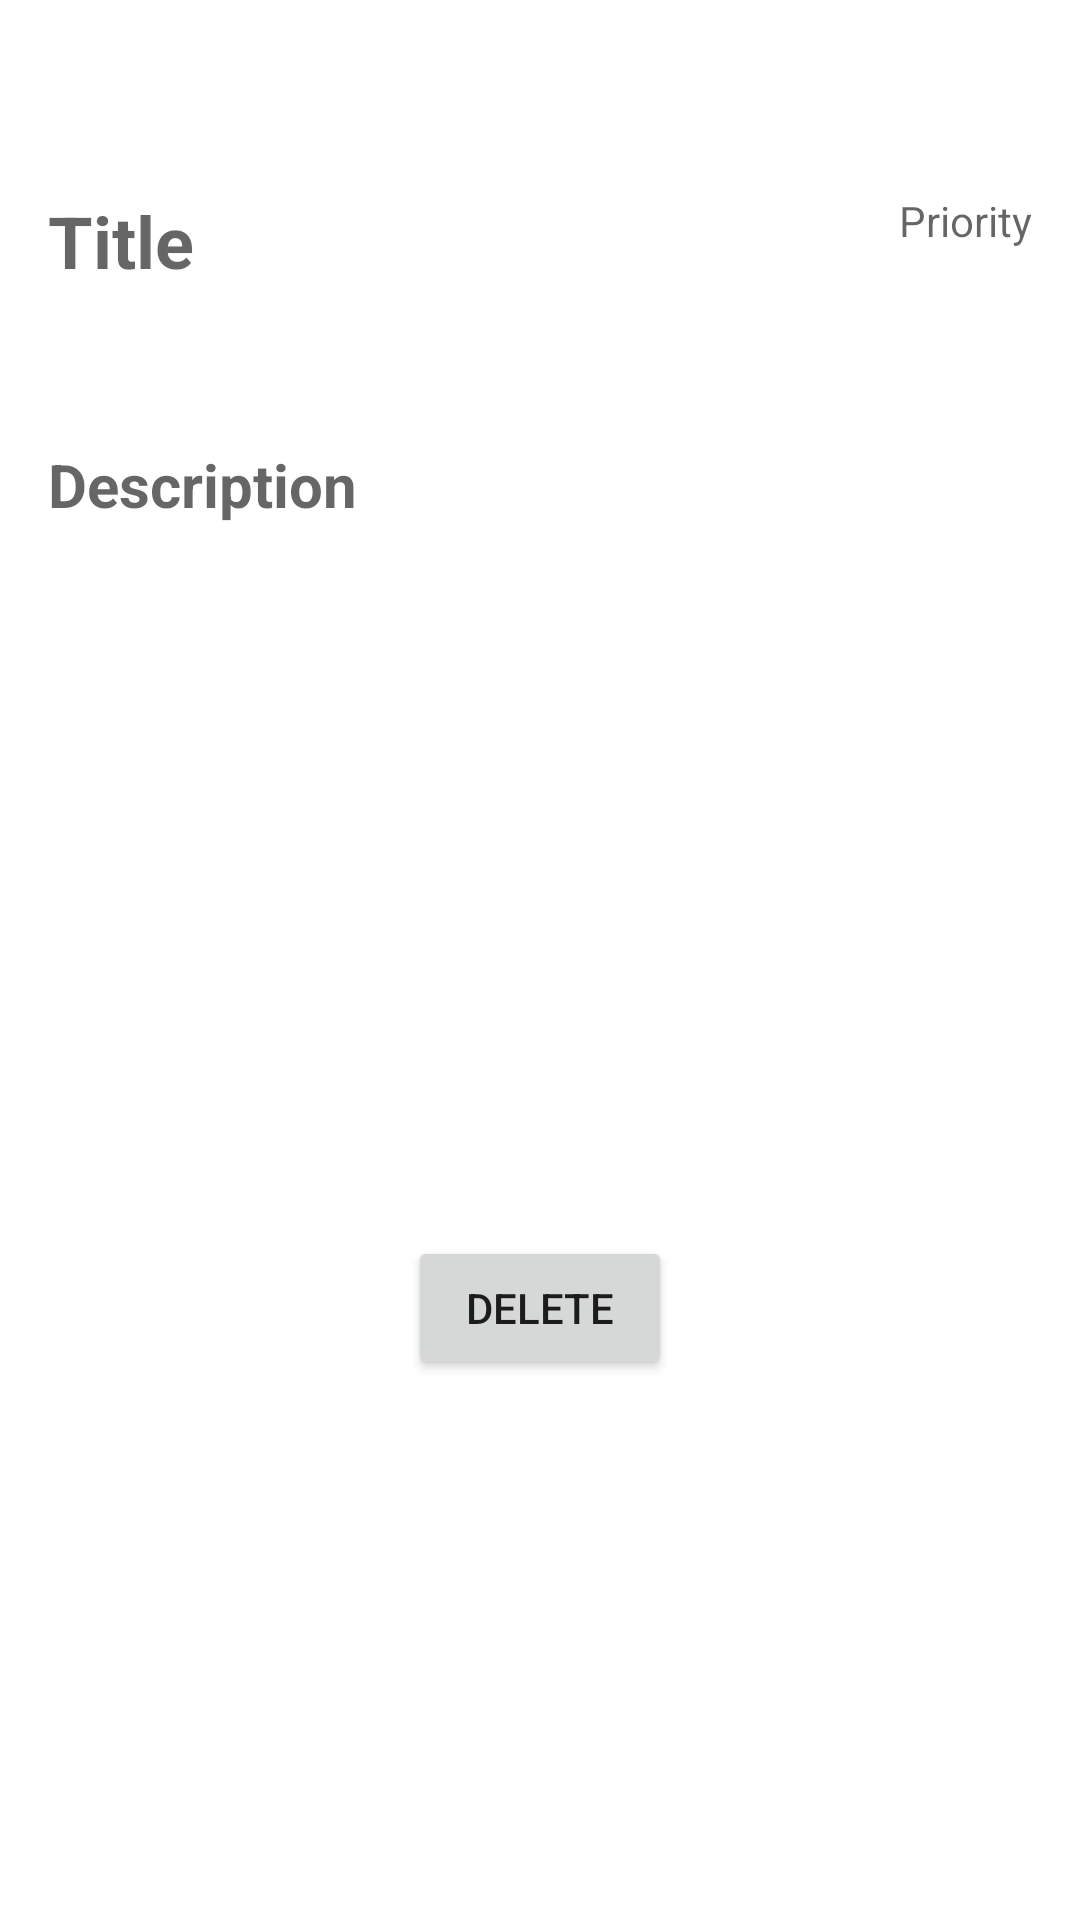

Reconstruct the res/layout file that produces this screen, plus the resources it refers to.
<!-- AndroidManifest.xml: application theme AppTheme -->
<!-- res/layout/fragment_view.xml -->
<?xml version="1.0" encoding="utf-8"?>
<androidx.constraintlayout.widget.ConstraintLayout xmlns:android="http://schemas.android.com/apk/res/android"
    xmlns:app="http://schemas.android.com/apk/res-auto"
    xmlns:tools="http://schemas.android.com/tools"
    android:layout_width="match_parent"
    android:layout_height="match_parent">


    <TextView
        android:id="@+id/tv_heading"
        android:layout_width="0dp"
        android:layout_height="40dp"
        android:layout_marginStart="16dp"
        android:layout_marginLeft="16dp"
        android:layout_marginTop="64dp"
        android:layout_marginEnd="16dp"
        android:layout_marginRight="16dp"
        android:textSize="24sp"
        android:textStyle="bold"
        android:hint="@string/title"
        android:textColor="?colorPrimaryDark"
        app:layout_constraintEnd_toStartOf="@+id/tv_priority"
        app:layout_constraintStart_toStartOf="parent"
        app:layout_constraintTop_toTopOf="parent" />

    <TextView
        android:id="@+id/tv_description"
        android:textStyle="bold"
        android:textSize="20sp"
        android:layout_width="match_parent"
        android:layout_height="wrap_content"
        android:layout_marginStart="16dp"
        android:layout_marginLeft="16dp"
        android:layout_marginTop="44dp"
        android:layout_marginEnd="16dp"
        android:layout_marginRight="16dp"
        android:gravity="start"
        android:hint="@string/description"
        android:minHeight="200dp"
        android:textColor="?colorPrimaryDark"
        app:layout_constraintEnd_toEndOf="parent"
        app:layout_constraintHorizontal_bias="0.5"
        app:layout_constraintStart_toStartOf="parent"
        app:layout_constraintTop_toBottomOf="@+id/tv_heading" />


    <TextView
        android:id="@+id/tv_priority"
        android:layout_width="wrap_content"
        android:layout_height="wrap_content"
        android:layout_marginTop="64dp"
        android:layout_marginEnd="16dp"
        android:layout_marginRight="16dp"
        android:hint="@string/priority"
        android:textColor="?colorPrimaryDark"
        app:layout_constraintEnd_toEndOf="parent"
        app:layout_constraintTop_toTopOf="parent" />


    <Button
        android:id="@+id/btn_delete"
        android:layout_width="wrap_content"
        android:layout_height="wrap_content"
        android:layout_marginTop="64dp"
        android:drawableEnd="@drawable/ic_delete"
        android:drawableRight="@drawable/ic_delete"
        android:text="@string/delete"
        app:layout_constraintEnd_toEndOf="parent"
        app:layout_constraintHorizontal_bias="0.5"
        app:layout_constraintStart_toStartOf="parent"
        app:layout_constraintTop_toBottomOf="@+id/tv_description" />


</androidx.constraintlayout.widget.ConstraintLayout>
<!-- resources referenced by this layout -->
<resources>
  <string name="delete">Delete</string>
  <string name="description">Description</string>
  <string name="priority">Priority</string>
  <string name="title">Title</string>
  <style name="AppTheme" parent="Theme.MaterialComponents.Light.NoActionBar">
          
          <item name="colorPrimary">@color/colorPrimary</item>
          <item name="colorPrimaryDark">@color/colorPrimaryDark</item>
          <item name="colorAccent">@color/colorAccent</item>
          <item name="colorOnSurface">#0020ED</item>
  
      </style>
  <color name="colorPrimary">#2D2D2E</color>
  <color name="colorPrimaryDark">#0C0C0C</color>
  <color name="colorAccent">#FDFDFD</color>
</resources>
